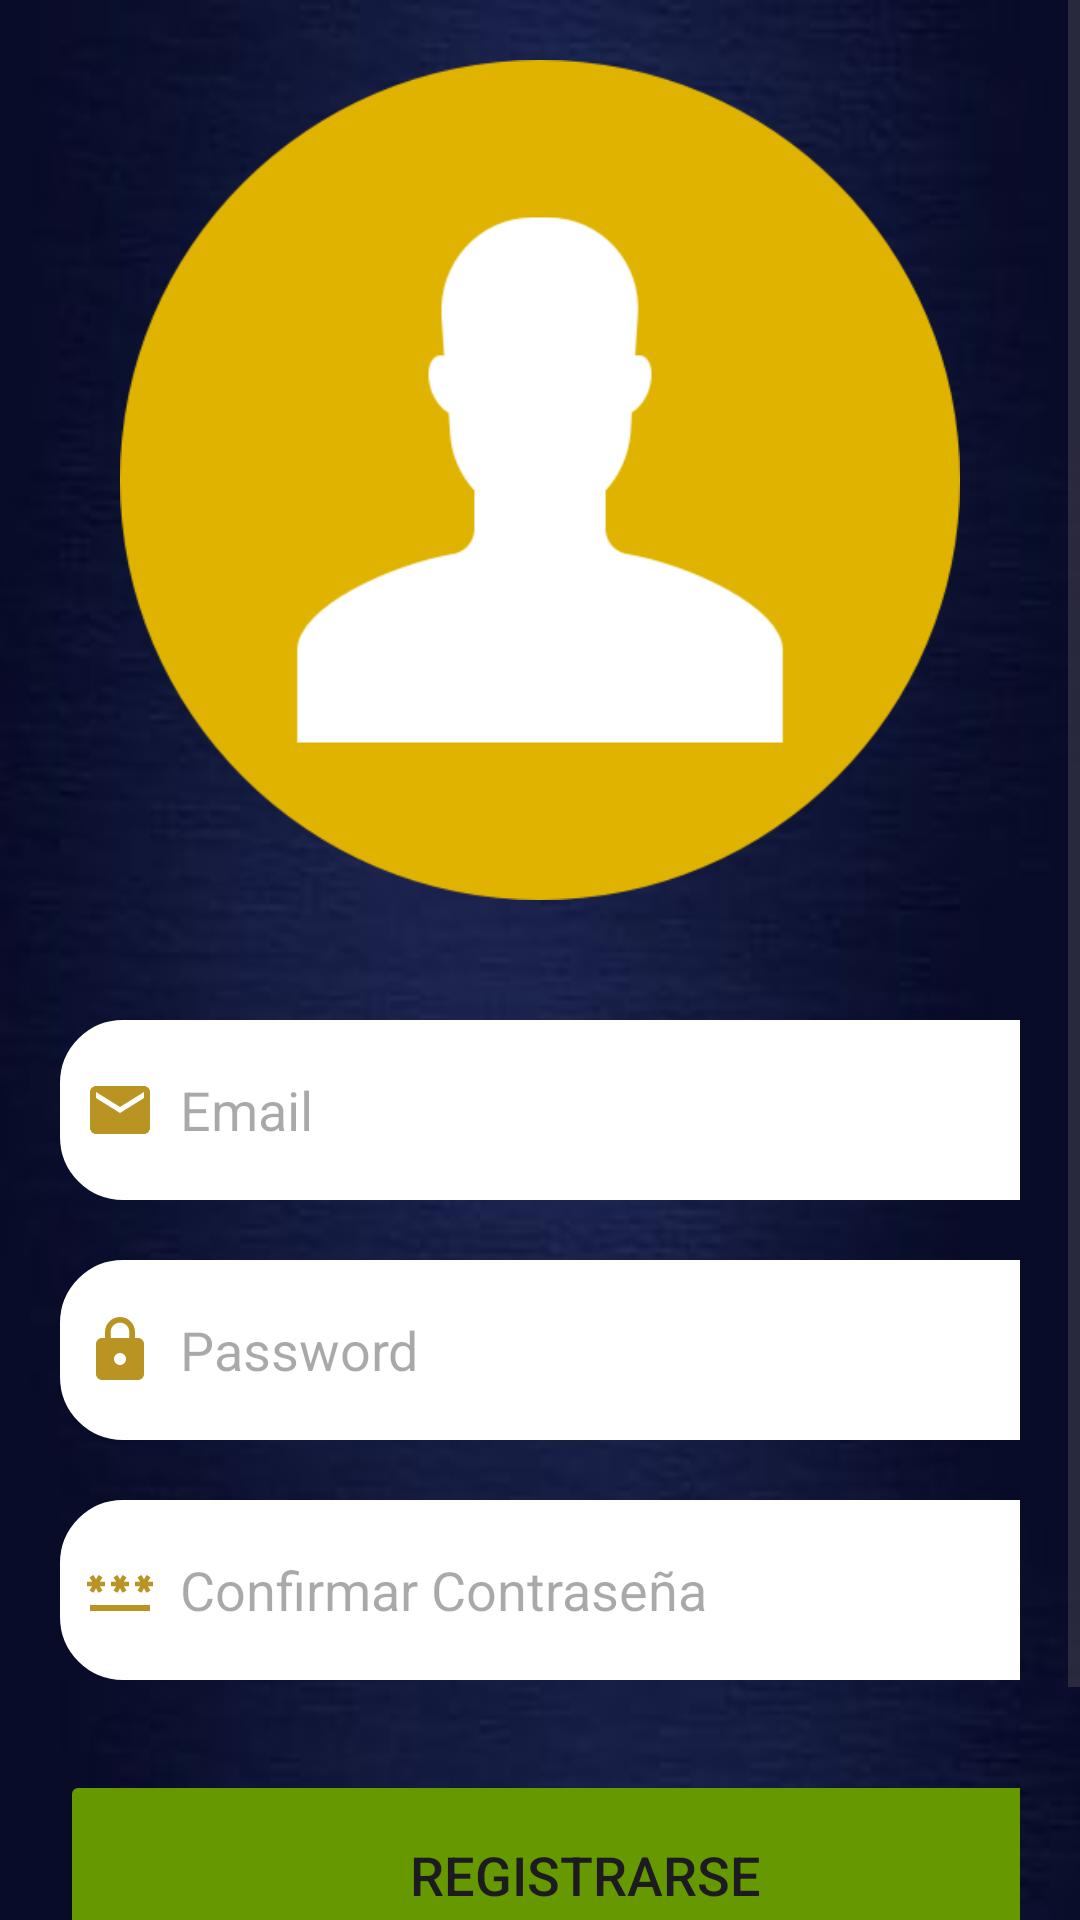

Write the Android layout XML for this screen, with the resource values it uses.
<!-- AndroidManifest.xml: application theme Theme.Polleria -->
<!-- res/layout/activity_register_user.xml -->
<?xml version="1.0" encoding="utf-8"?>
<ScrollView
    xmlns:android="http://schemas.android.com/apk/res/android"
    xmlns:app="http://schemas.android.com/apk/res-auto"
    xmlns:tools="http://schemas.android.com/tools"
    android:layout_width="match_parent"
    android:id="@+id/main"
    android:layout_height="match_parent"
    android:orientation="vertical"
    android:background="@drawable/blue">

    <LinearLayout
        android:layout_width="match_parent"
        android:layout_height="wrap_content"
        android:padding="10dp"
        android:orientation="vertical">

        <ImageView
            android:id="@+id/logo"
            android:layout_width="300dp"
            android:layout_height="280dp"
            android:layout_marginTop="10dp"
            android:layout_gravity="center"
            android:src="@drawable/register_user" />


        <LinearLayout
            android:layout_width="match_parent"
            android:layout_height="wrap_content"
            android:orientation="vertical"
            android:padding="10dp">


            <EditText
                android:layout_width="350dp"
                android:layout_height="60dp"
                android:id="@+id/signup_email"
                android:background="@drawable/borde"
                android:layout_marginTop="30dp"
                android:hint="Email"
                android:padding="8dp"
                android:drawableLeft="@drawable/baseline_mail_24"
                android:drawablePadding="8dp"
                android:maxLines="1"
                android:singleLine="true"
                android:imeOptions="actionDone" />

            <EditText
                android:layout_width="350dp"
                android:layout_height="60dp"
                android:id="@+id/signup_password"
                android:background="@drawable/borde"
                android:layout_marginTop="20dp"
                android:padding="8dp"
                android:hint="Password"
                android:inputType="textPassword"
                android:drawableLeft="@drawable/baseline_lock_24"
                android:drawablePadding="8dp"
                android:maxLines="1"
                android:singleLine="true"
                android:imeOptions="actionDone" />

            <EditText
                android:layout_width="350dp"
                android:layout_height="60dp"
                android:id="@+id/signup_confirm"
                android:background="@drawable/borde"
                android:layout_marginTop="20dp"
                android:padding="8dp"
                android:hint="Confirmar Contraseña"
                android:inputType="textPassword"
                android:drawableLeft="@drawable/baseline_password_24"
                android:drawablePadding="8dp"
                android:maxLines="1"
                android:singleLine="true"
                android:imeOptions="actionDone" />/>

            <Button
                android:id="@+id/signup_button"
                android:layout_width="350dp"
                android:layout_height="70dp"
                android:layout_marginTop="30dp"
                android:backgroundTint="@android:color/holo_green_dark"
                android:text="Registrarse"
                android:textSize="18sp"
                app:cornerRadius="30dp" />


            <TextView
                android:layout_width="wrap_content"
                android:layout_height="wrap_content"
                android:id="@+id/loginRedirectText"
                android:text="¿Ya estas registrado? Ingresa"
                android:layout_gravity="center"
                android:padding="8dp"
                android:textSize="18sp"
                android:layout_marginTop="8dp"
                android:textColor="@color/lavender"/>

        </LinearLayout>
    </LinearLayout>
</ScrollView>
<!-- resources referenced by this layout -->
<resources>
  <color name="lavender">#8692f7</color>
  <!-- drawable baseline_lock_24 (drawable) -->
  <vector xmlns:android="http://schemas.android.com/apk/res/android" android:height="24dp" android:tint="#BA9423" android:viewportHeight="24" android:viewportWidth="24" android:width="24dp">
        
      <path android:fillColor="@android:color/white" android:pathData="M18,8h-1L17,6c0,-2.76 -2.24,-5 -5,-5S7,3.24 7,6v2L6,8c-1.1,0 -2,0.9 -2,2v10c0,1.1 0.9,2 2,2h12c1.1,0 2,-0.9 2,-2L20,10c0,-1.1 -0.9,-2 -2,-2zM12,17c-1.1,0 -2,-0.9 -2,-2s0.9,-2 2,-2 2,0.9 2,2 -0.9,2 -2,2zM15.1,8L8.9,8L8.9,6c0,-1.71 1.39,-3.1 3.1,-3.1 1.71,0 3.1,1.39 3.1,3.1v2z"/>
      
  </vector>
  <!-- drawable baseline_mail_24 (drawable) -->
  <vector xmlns:android="http://schemas.android.com/apk/res/android" android:height="24dp" android:tint="#BA9423" android:viewportHeight="24" android:viewportWidth="24" android:width="24dp">
        
      <path android:fillColor="@android:color/white" android:pathData="M20,4L4,4c-1.1,0 -1.99,0.9 -1.99,2L2,18c0,1.1 0.9,2 2,2h16c1.1,0 2,-0.9 2,-2L22,6c0,-1.1 -0.9,-2 -2,-2zM20,8l-8,5 -8,-5L4,6l8,5 8,-5v2z"/>
      
  </vector>
  <!-- drawable baseline_password_24 (drawable) -->
  <vector xmlns:android="http://schemas.android.com/apk/res/android" android:height="24dp" android:tint="#BA9423" android:viewportHeight="24" android:viewportWidth="24" android:width="24dp">
        
      <path android:fillColor="@android:color/white" android:pathData="M2,17h20v2H2V17zM3.15,12.95L4,11.47l0.85,1.48l1.3,-0.75L5.3,10.72H7v-1.5H5.3l0.85,-1.47L4.85,7L4,8.47L3.15,7l-1.3,0.75L2.7,9.22H1v1.5h1.7L1.85,12.2L3.15,12.95zM9.85,12.2l1.3,0.75L12,11.47l0.85,1.48l1.3,-0.75l-0.85,-1.48H15v-1.5h-1.7l0.85,-1.47L12.85,7L12,8.47L11.15,7l-1.3,0.75l0.85,1.47H9v1.5h1.7L9.85,12.2zM23,9.22h-1.7l0.85,-1.47L20.85,7L20,8.47L19.15,7l-1.3,0.75l0.85,1.47H17v1.5h1.7l-0.85,1.48l1.3,0.75L20,11.47l0.85,1.48l1.3,-0.75l-0.85,-1.48H23V9.22z"/>
      
  </vector>
  <!-- drawable blue: jpg bitmap (drawable, 6049 bytes) -->
  <!-- drawable borde (drawable) -->
  <?xml version="1.0" encoding="utf-8"?>
  <shape xmlns:android="http://schemas.android.com/apk/res/android"
      android:shape="rectangle">
  
      <corners
          android:radius="20dp"/>
      <stroke
          android:color="@color/white"
          android:width="2dp"/>
      <solid
          android:color="@color/white"/>
  
  </shape>
  <!-- drawable register_user: png bitmap (drawable, 17169 bytes) -->
  <style name="Theme.Polleria" parent="Base.Theme.Polleria" />
  <color name="white">#FFFFFFFF</color>
  <style name="Base.Theme.Polleria" parent="Theme.Material3.DayNight.NoActionBar">
          
          
      </style>
</resources>
